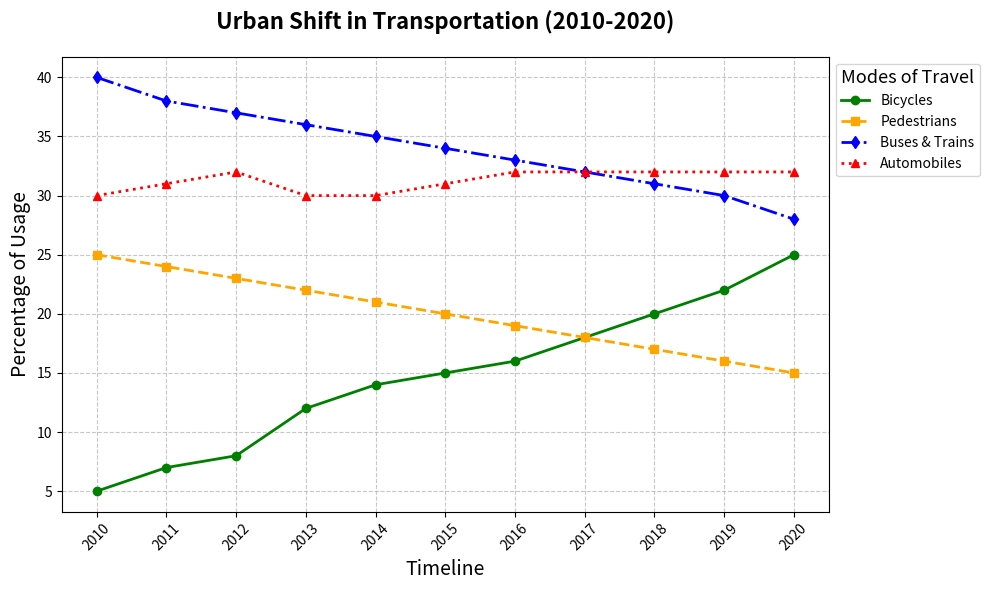

The matplotlib source for this figure:
import matplotlib.pyplot as plt
import numpy as np

# Time period covering 2010 to 2020
years = np.arange(2010, 2021)

# Transportation data in percentages
biking = np.array([5, 7, 8, 12, 14, 15, 16, 18, 20, 22, 25])
walking = np.array([25, 24, 23, 22, 21, 20, 19, 18, 17, 16, 15])
public_transport = np.array([40, 38, 37, 36, 35, 34, 33, 32, 31, 30, 28])
personal_cars = np.array([30, 31, 32, 30, 30, 31, 32, 32, 32, 32, 32])

fig, ax = plt.subplots(figsize=(10, 6))

# Plot each transportation mode with unique styles
ax.plot(years, biking, label='Bicycles', color='green', marker='o', linestyle='-', linewidth=2, markersize=6)
ax.plot(years, walking, label='Pedestrians', color='orange', marker='s', linestyle='--', linewidth=2, markersize=6)
ax.plot(years, public_transport, label='Buses & Trains', color='blue', marker='d', linestyle='-.', linewidth=2, markersize=6)
ax.plot(years, personal_cars, label='Automobiles', color='red', marker='^', linestyle=':', linewidth=2, markersize=6)

# Modify title and label texts
plt.title("Urban Shift in Transportation (2010-2020)", fontsize=16, weight='bold', pad=20)
plt.xlabel("Timeline", fontsize=14)
plt.ylabel("Percentage of Usage", fontsize=14)

# Legend to interpret plot lines
plt.legend(title='Modes of Travel', loc='upper left', fontsize=10, bbox_to_anchor=(1, 1), title_fontsize='13')

# Enhance grid visibility
ax.grid(True, linestyle='--', alpha=0.7)

# Adjust x-ticks for better visibility
ax.set_xticks(years)
plt.xticks(rotation=45)

# Automatically adjust layout for a clean visual representation
plt.tight_layout()

# Display the plot
plt.show()
